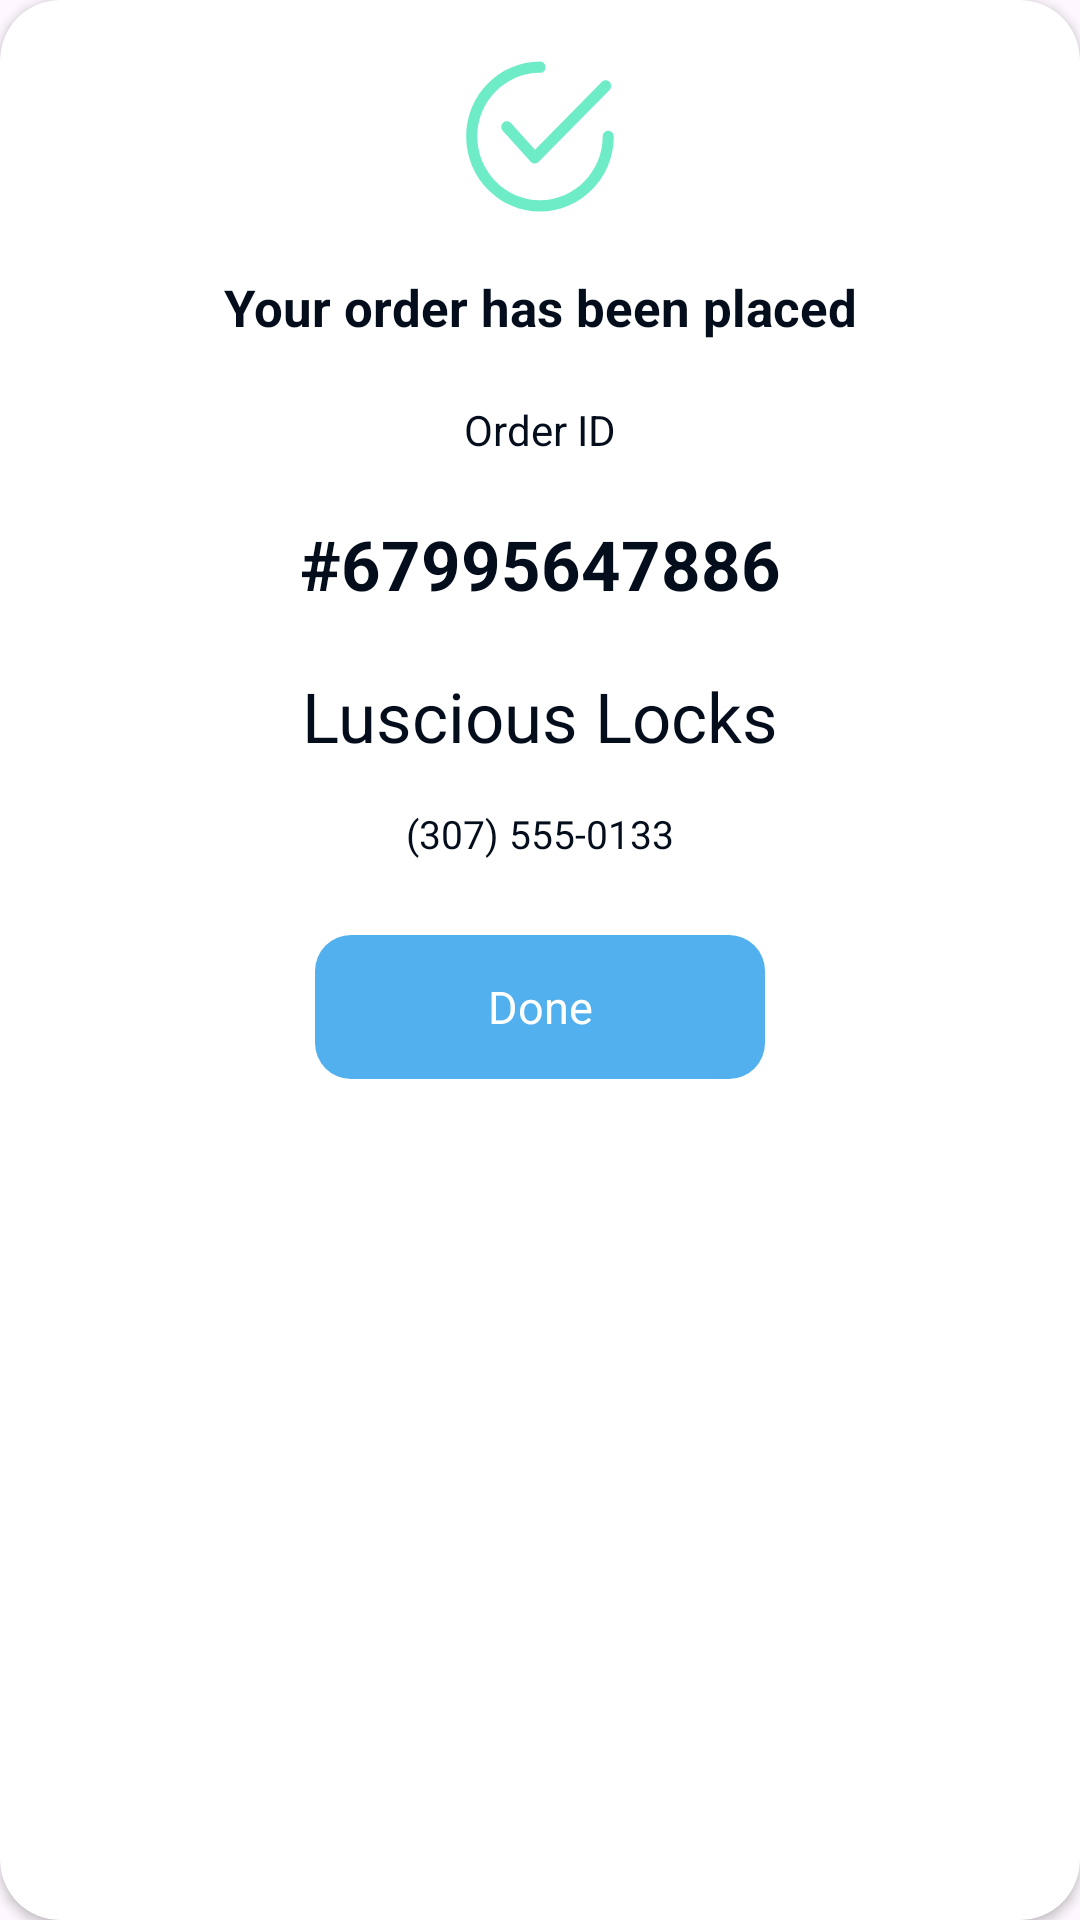

Produce the Android XML layout that renders to this screen, including the resource entries it uses.
<!-- AndroidManifest.xml: application theme Theme.PetpatAndroidAppDemo -->
<!-- res/layout/fragment_order_placed_pop_up_dialog.xml -->
<?xml version="1.0" encoding="utf-8"?>
<androidx.cardview.widget.CardView xmlns:android="http://schemas.android.com/apk/res/android"
    xmlns:app="http://schemas.android.com/apk/res-auto"
    xmlns:tools="http://schemas.android.com/tools"
    android:layout_width="match_parent"
    android:layout_height="wrap_content"
    app:cardCornerRadius="20dp"
    app:contentPaddingBottom="30dp"
    tools:context=".ui.fragments.dialogfragments.OrderPlacedPopUpDialogFragment">

    <androidx.constraintlayout.widget.ConstraintLayout
        android:layout_width="match_parent"
        android:layout_height="wrap_content">

        <ImageView
            android:id="@+id/ivIcon"
            android:layout_width="wrap_content"
            android:layout_height="wrap_content"
            android:layout_marginTop="15dp"
            android:src="@drawable/frame"
            app:layout_constraintEnd_toEndOf="parent"
            app:layout_constraintStart_toStartOf="parent"
            app:layout_constraintTop_toTopOf="parent" />

        <TextView
            android:id="@+id/tvOrderHasBeenPlaced"
            android:layout_width="wrap_content"
            android:layout_height="wrap_content"
            android:layout_marginTop="15dp"
            android:text="Your order has been placed"
            android:textColor="#040D1B"
            android:textSize="17sp"
            android:textStyle="bold"
            app:layout_constraintEnd_toEndOf="parent"
            app:layout_constraintStart_toStartOf="parent"
            app:layout_constraintTop_toBottomOf="@+id/ivIcon" />

        <TextView
            android:id="@+id/tvOrderId"
            android:layout_width="wrap_content"
            android:layout_height="wrap_content"
            android:layout_marginTop="20dp"
            android:text="Order ID"
            android:textColor="#040D1B"
            android:textSize="14sp"
            app:layout_constraintEnd_toEndOf="parent"
            app:layout_constraintStart_toStartOf="parent"
            app:layout_constraintTop_toBottomOf="@+id/tvOrderHasBeenPlaced" />

        <TextView
            android:id="@+id/tvNumber"
            android:layout_width="wrap_content"
            android:layout_height="wrap_content"
            android:layout_marginTop="20dp"
            android:text="#67995647886"
            android:textColor="#040D1B"
            android:textSize="23sp"
            android:textStyle="bold"
            app:layout_constraintEnd_toEndOf="parent"
            app:layout_constraintStart_toStartOf="parent"
            app:layout_constraintTop_toBottomOf="@+id/tvOrderId" />

        <TextView
            android:id="@+id/tvLusciousLocks"
            android:layout_width="wrap_content"
            android:layout_height="wrap_content"
            android:layout_marginTop="20dp"
            android:text="Luscious Locks"
            android:textColor="#040D1B"
            android:textSize="23sp"
            app:layout_constraintEnd_toEndOf="parent"
            app:layout_constraintStart_toStartOf="parent"
            app:layout_constraintTop_toBottomOf="@+id/tvNumber" />

        <TextView
            android:id="@+id/tvNumberTwo"
            android:layout_width="wrap_content"
            android:layout_height="wrap_content"
            android:layout_marginTop="15dp"
            android:text="(307) 555-0133"
            android:textColor="#040D1B"
            android:textSize="13sp"
            app:layout_constraintEnd_toEndOf="parent"
            app:layout_constraintStart_toStartOf="parent"
            app:layout_constraintTop_toBottomOf="@+id/tvLusciousLocks" />


        <TextView
            android:id="@+id/btnDone"
            android:layout_width="150dp"
            android:layout_height="48dp"
            android:layout_marginTop="25dp"
            android:background="@drawable/custom_button_background"
            android:gravity="center"
            android:text="Done"
            android:textAllCaps="false"
            android:textColor="@color/white"
            android:textSize="15sp"
            app:layout_constraintEnd_toEndOf="parent"
            app:layout_constraintStart_toStartOf="parent"
            app:layout_constraintTop_toBottomOf="@+id/tvNumberTwo" />


    </androidx.constraintlayout.widget.ConstraintLayout>

</androidx.cardview.widget.CardView>
<!-- resources referenced by this layout -->
<resources>
  <color name="white">#FFFFFFFF</color>
  <!-- drawable custom_button_background (drawable) -->
  <?xml version="1.0" encoding="utf-8"?>
  <shape xmlns:android="http://schemas.android.com/apk/res/android"
      android:shape="rectangle">
  
      <corners android:radius="12dp" />
      <solid android:color="#51B0ED" />
  </shape>
  <!-- drawable frame (drawable) -->
  <vector xmlns:android="http://schemas.android.com/apk/res/android"
      android:width="60dp"
      android:height="61dp"
      android:viewportWidth="60"
      android:viewportHeight="61">
    <path
        android:pathData="M53.193,12.329C52.47,11.592 51.295,11.59 50.571,12.325L28.326,34.882L20.3,26.019C19.607,25.254 18.434,25.204 17.68,25.909C16.927,26.614 16.879,27.807 17.572,28.573L26.905,38.878C27.247,39.256 27.726,39.475 28.23,39.486C28.243,39.486 28.257,39.486 28.27,39.486C28.76,39.486 29.231,39.288 29.579,38.937L53.19,14.995C53.915,14.26 53.917,13.066 53.193,12.329Z"
        android:fillColor="#6EECC7"/>
    <path
        android:pathData="M52.746,28.615C51.722,28.615 50.892,29.459 50.892,30.5C50.892,42.212 41.52,51.74 30,51.74C18.481,51.74 9.109,42.212 9.109,30.5C9.109,18.789 18.481,9.261 30,9.261C31.025,9.261 31.855,8.417 31.855,7.375C31.855,6.334 31.025,5.49 30,5.49C16.436,5.49 5.4,16.71 5.4,30.5C5.4,44.29 16.436,55.51 30,55.51C43.564,55.51 54.6,44.29 54.6,30.5C54.6,29.459 53.77,28.615 52.746,28.615Z"
        android:fillColor="#6EECC7"/>
  </vector>
  <style name="Theme.PetpatAndroidAppDemo" parent="Base.Theme.PetpatAndroidAppDemo" />
  <style name="Base.Theme.PetpatAndroidAppDemo" parent="Theme.Material3.DayNight.NoActionBar">
          
          
      </style>
</resources>
